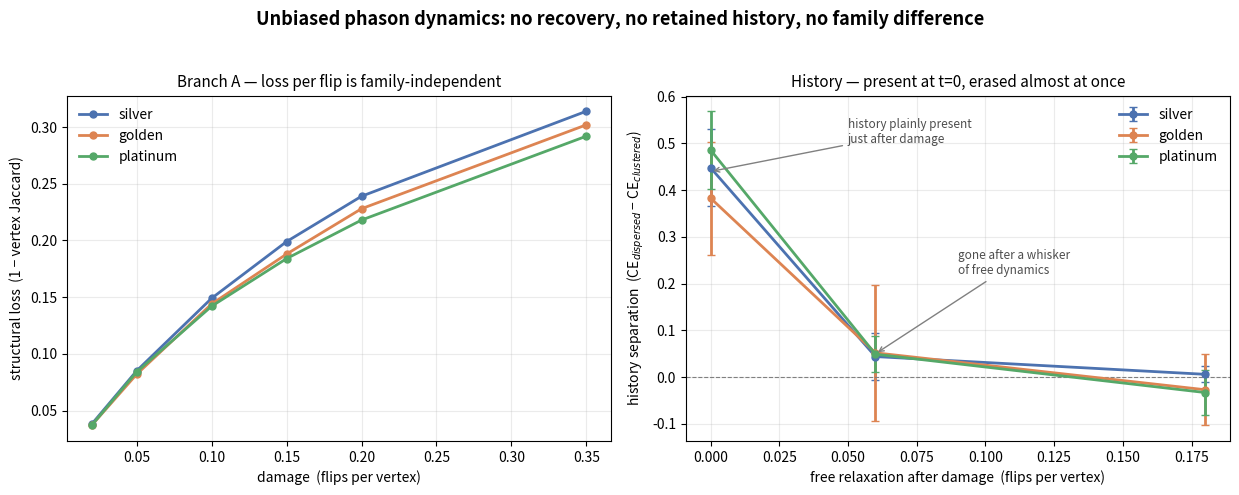

Write Python code to recreate this figure. (Note: this script raises an exception after producing the figure.)
#!/usr/bin/env python3
"""
Two panels summarising the unbiased-dynamics result.

Left: Branch A structural loss per flip (extent 12, 6 seeds). The three families
lie almost on top of each other - matched flips give matched microscopic damage,
family-independent, with only a small saturation-regime spread.

Right: history recoverability (extent 10, 6 seeds). Clustered-vs-dispersed damage
is plainly distinguishable at the instant it is applied, then unbiased mobility
erases the separation within ~0.06 flips/vertex - the same for all three fields.
Free phason dynamics forget, and forget alike.

Values are the confirmed run means/sds recorded in RECOVERY_UNBIASED.md.
"""

import sys
import numpy as np
import matplotlib.pyplot as plt

FPV = [0.02, 0.05, 0.10, 0.15, 0.20, 0.35]
LOSS = {"silver": [0.038, 0.085, 0.149, 0.199, 0.239, 0.314],
        "golden": [0.037, 0.082, 0.144, 0.188, 0.228, 0.302],
        "platinum": [0.037, 0.084, 0.142, 0.184, 0.218, 0.292]}

RELAX = [0.0, 0.06, 0.18]
SEP = {"silver": ([0.448, 0.044, 0.006], [0.082, 0.051, 0.017]),
       "golden": ([0.383, 0.052, -0.027], [0.121, 0.145, 0.076]),
       "platinum": ([0.486, 0.049, -0.033], [0.083, 0.039, 0.049])}

COL = {"silver": "#4c72b0", "golden": "#dd8452", "platinum": "#55a868"}


def main():
    fig, (axL, axR) = plt.subplots(1, 2, figsize=(12.5, 5.0))
    fig.suptitle("Unbiased phason dynamics: no recovery, no retained history, "
                 "no family difference", fontsize=13, fontweight="bold")

    for nm, y in LOSS.items():
        axL.plot(FPV, y, "-o", color=COL[nm], label=nm, lw=2, ms=5)
    axL.set_xlabel("damage  (flips per vertex)")
    axL.set_ylabel("structural loss  (1 − vertex Jaccard)")
    axL.set_title("Branch A — loss per flip is family-independent", fontsize=11)
    axL.legend(frameon=False)
    axL.grid(alpha=0.25)

    for nm, (m, s) in SEP.items():
        axR.errorbar(RELAX, m, yerr=s, fmt="-o", color=COL[nm], label=nm,
                     lw=2, ms=5, capsize=3)
    axR.axhline(0, color="0.5", lw=0.8, ls="--")
    axR.set_xlabel("free relaxation after damage  (flips per vertex)")
    axR.set_ylabel("history separation  (CE$_{dispersed}$ − CE$_{clustered}$)")
    axR.set_title("History — present at t=0, erased almost at once", fontsize=11)
    axR.legend(frameon=False)
    axR.grid(alpha=0.25)
    axR.annotate("history plainly present\njust after damage",
                 xy=(0.0, 0.44), xytext=(0.05, 0.50), fontsize=8.5, color="0.3",
                 arrowprops=dict(arrowstyle="->", color="0.5"))
    axR.annotate("gone after a whisker\nof free dynamics",
                 xy=(0.06, 0.05), xytext=(0.09, 0.22), fontsize=8.5, color="0.3",
                 arrowprops=dict(arrowstyle="->", color="0.5"))

    fig.tight_layout(rect=[0, 0, 1, 0.95])
    out = __file__.rsplit("/", 1)[0] + "/figures/recovery_unbiased.png"
    import os
    os.makedirs(os.path.dirname(out), exist_ok=True)
    fig.savefig(out, dpi=140)
    print("wrote", out)


if __name__ == "__main__":
    main()
